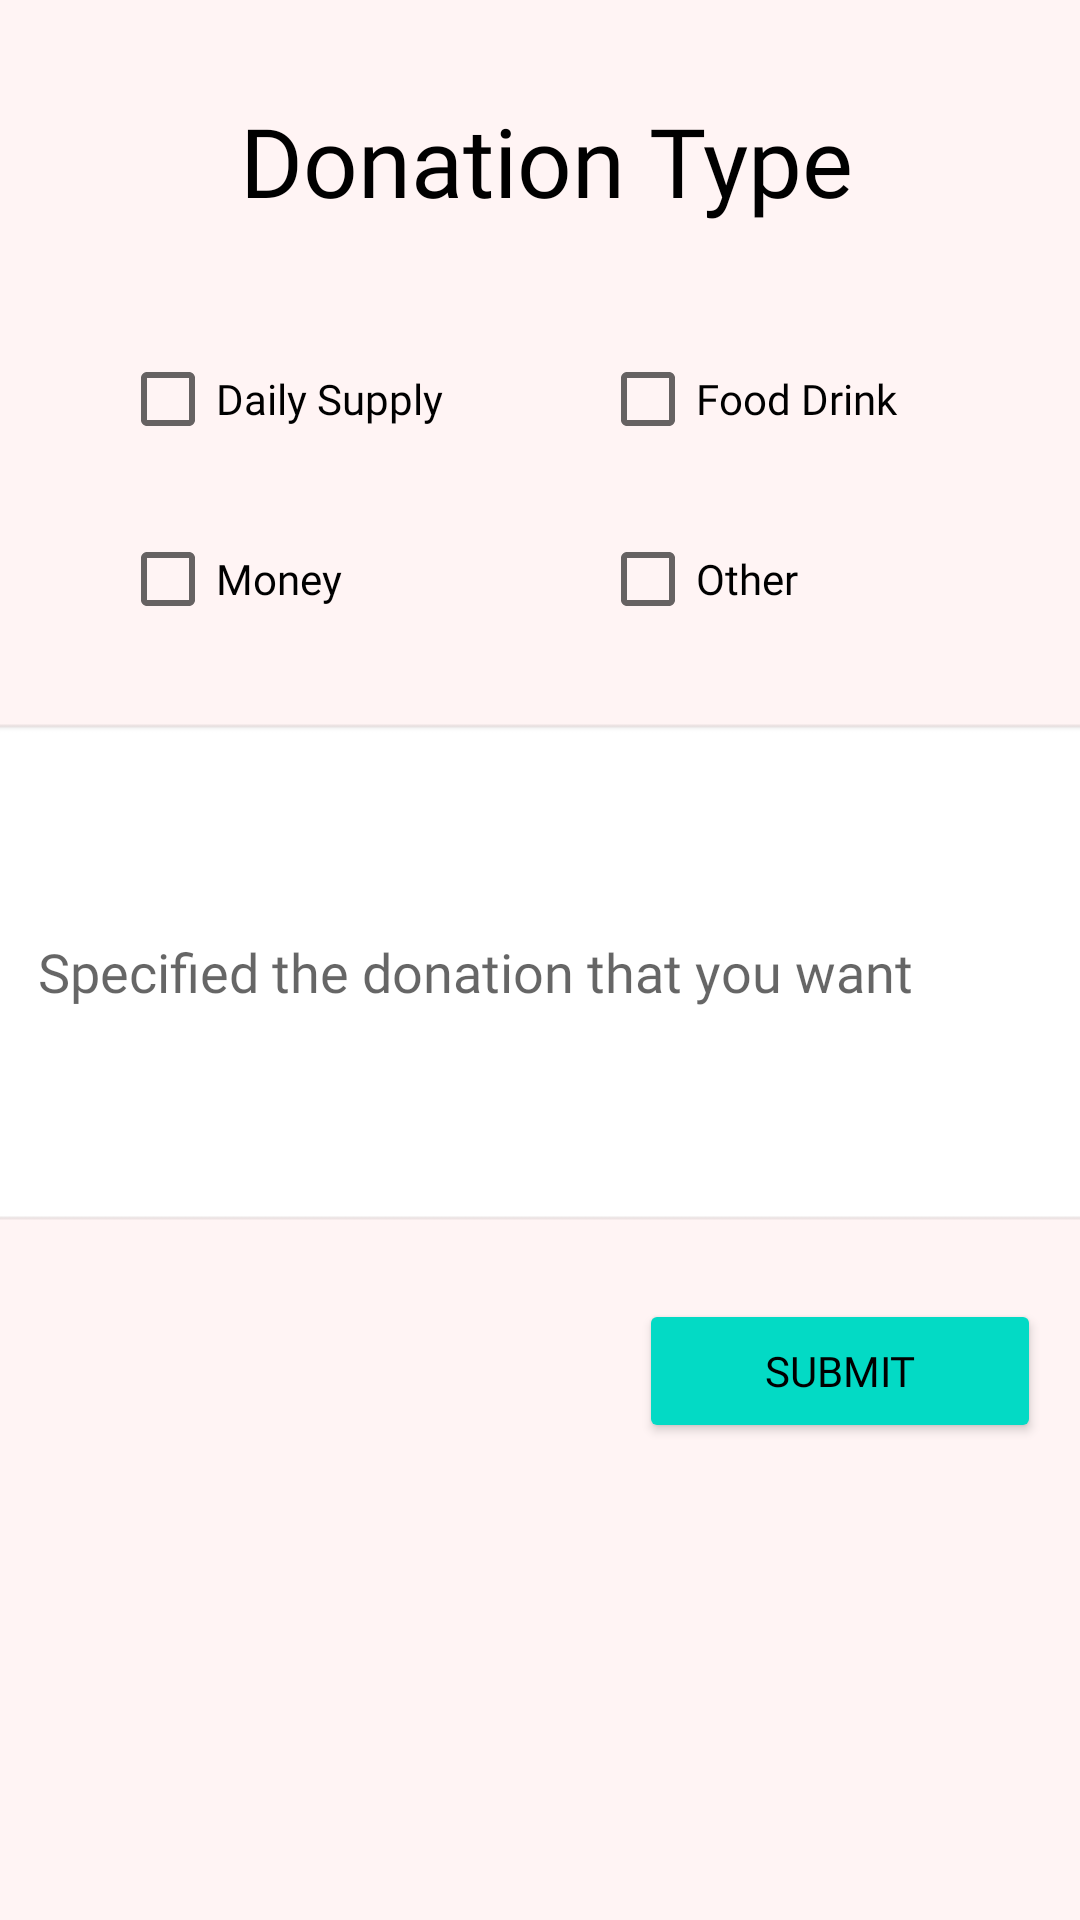

Layout XML and referenced resources for this Android screen:
<!-- AndroidManifest.xml: application theme Theme.DonateAnything -->
<!-- res/layout/fragment_request_type.xml -->
<?xml version="1.0" encoding="utf-8"?>
<RelativeLayout xmlns:android="http://schemas.android.com/apk/res/android"
    xmlns:app="http://schemas.android.com/apk/res-auto"
    xmlns:tools="http://schemas.android.com/tools"
    android:id="@+id/donationType"
    android:layout_width="match_parent"
    android:layout_height="match_parent"
    android:background="@color/themeColor">
    tools:context=".fragments.RequestTypeFragment">

    <androidx.constraintlayout.widget.ConstraintLayout
        android:layout_width="match_parent"
        android:layout_height="match_parent">

        <Button
            android:id="@+id/submitBtn"
            android:layout_width="134dp"
            android:layout_height="48dp"
            android:layout_marginTop="24dp"
            android:backgroundTint="@color/teal_200"
            android:fontFamily="@font/righteous"
            android:text="Submit"
            android:textColor="@color/black"
            app:layout_constraintEnd_toEndOf="parent"
            app:layout_constraintHorizontal_bias="0.942"
            app:layout_constraintStart_toStartOf="parent"
            app:layout_constraintTop_toBottomOf="@+id/reason2" />

        <ImageView
            android:id="@+id/backBtn2"
            android:layout_width="32dp"
            android:layout_height="32dp"
            android:layout_marginStart="36dp"
            android:layout_marginTop="4dp"
            app:layout_constraintBottom_toBottomOf="@+id/donationTypetxt"
            app:layout_constraintStart_toStartOf="parent"
            app:layout_constraintTop_toTopOf="@+id/donationTypetxt"
            app:layout_constraintVertical_bias="0.0"
            app:srcCompat="@drawable/ic_baseline_arrow_back_24" />

        <TextView
            android:id="@+id/donationTypetxt"
            android:layout_width="wrap_content"
            android:layout_height="wrap_content"
            android:layout_marginTop="32dp"
            android:layout_marginEnd="64dp"
            android:fontFamily="@font/righteous"
            android:text="Donation Type"
            android:textColor="#000000"
            android:textSize="32sp"
            app:layout_constraintEnd_toEndOf="parent"
            app:layout_constraintStart_toEndOf="@+id/backBtn2"
            app:layout_constraintTop_toTopOf="parent" />

        <CheckBox
            android:id="@+id/dailySupply"
            android:layout_width="160dp"
            android:layout_height="60dp"
            android:layout_marginStart="40dp"
            android:layout_marginTop="28dp"
            android:background="@drawable/common_google_signin_btn_text_light_normal"
            android:backgroundTint="@color/teal_200"
            android:fontFamily="@font/righteous"
            android:text="Daily Supply"
            app:layout_constraintStart_toStartOf="parent"
            app:layout_constraintTop_toBottomOf="@+id/donationTypetxt" />

        <CheckBox
            android:id="@+id/money"
            android:layout_width="160dp"
            android:layout_height="60dp"
            android:layout_marginStart="40dp"
            android:background="@drawable/common_google_signin_btn_text_light_normal"
            android:backgroundTint="@color/teal_200"
            android:fontFamily="@font/righteous"
            android:text="Money"
            app:layout_constraintStart_toStartOf="parent"
            app:layout_constraintTop_toBottomOf="@+id/dailySupply" />

        <CheckBox
            android:id="@+id/foodDrink"
            android:layout_width="160dp"
            android:layout_height="60dp"
            android:background="@drawable/common_google_signin_btn_text_light_normal"
            android:backgroundTint="@color/teal_200"
            android:fontFamily="@font/righteous"
            android:text="Food Drink"
            app:layout_constraintBottom_toBottomOf="@+id/dailySupply"
            app:layout_constraintEnd_toEndOf="parent"
            app:layout_constraintHorizontal_bias="0.333"
            app:layout_constraintStart_toEndOf="@+id/dailySupply"
            app:layout_constraintTop_toTopOf="@+id/dailySupply"
            app:layout_constraintVertical_bias="0.0" />

        <CheckBox
            android:id="@+id/other"
            android:layout_width="160dp"
            android:layout_height="60dp"
            android:background="@drawable/common_google_signin_btn_text_light_normal"
            android:backgroundTint="@color/teal_200"
            android:fontFamily="@font/righteous"
            android:text="Other"
            app:layout_constraintBottom_toBottomOf="@+id/money"
            app:layout_constraintEnd_toEndOf="parent"
            app:layout_constraintHorizontal_bias="0.333"
            app:layout_constraintStart_toEndOf="@+id/dailySupply"
            app:layout_constraintTop_toBottomOf="@+id/foodDrink" />

        <EditText
            android:id="@+id/reason2"
            android:layout_width="380dp"
            android:layout_height="170dp"
            android:layout_marginStart="2dp"
            android:layout_marginTop="16dp"
            android:background="@android:drawable/editbox_background"
            android:ems="10"
            android:fontFamily="@font/righteous"
            android:hint="Specified the donation that you want"
            android:inputType="textPersonName"
            android:paddingStart="20dp"
            android:paddingEnd="10dp"
            app:layout_constraintEnd_toEndOf="parent"
            app:layout_constraintHorizontal_bias="0.448"
            app:layout_constraintStart_toStartOf="parent"
            app:layout_constraintTop_toBottomOf="@+id/money" />

    </androidx.constraintlayout.widget.ConstraintLayout>

</RelativeLayout>
<!-- resources referenced by this layout -->
<resources>
  <color name="black">#FF000000</color>
  <color name="teal_200">#FF03DAC5</color>
  <color name="themeColor">#FFF4F4</color>
  <style name="Theme.DonateAnything" parent="Theme.MaterialComponents.DayNight.DarkActionBar">
          
          <item name="colorPrimary">@color/purple_500</item>
          <item name="colorPrimaryVariant">@color/purple_700</item>
          <item name="colorOnPrimary">@color/white</item>
          
          <item name="colorSecondary">@color/teal_200</item>
          <item name="colorSecondaryVariant">@color/teal_700</item>
          <item name="colorOnSecondary">@color/black</item>
          
          <item name="android:statusBarColor" tools:targetApi="l">?attr/colorPrimaryVariant</item>
          
      </style>
  <color name="purple_500">#FF6200EE</color>
  <color name="purple_700">#FF3700B3</color>
  <color name="white">#FFFFFFFF</color>
  <color name="teal_700">#FF018786</color>
</resources>
